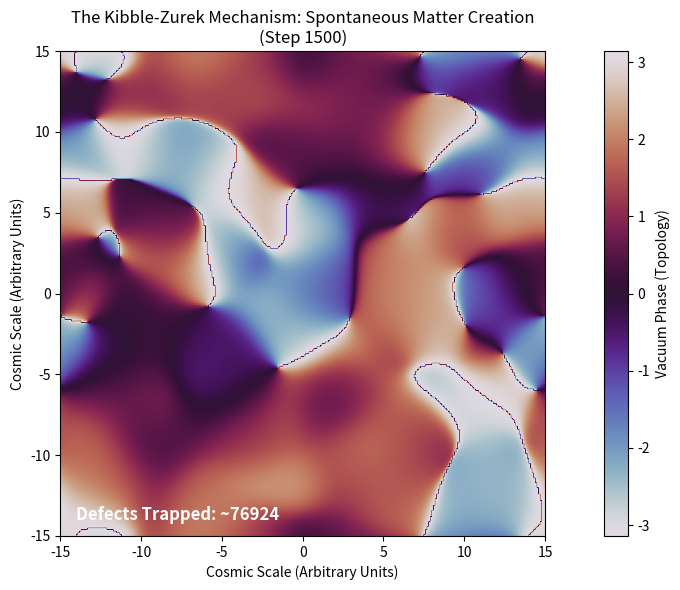

The script that saved this image:
import numpy as np
import matplotlib.pyplot as plt

def simulate_big_bang():
    """
    Simulates the 'Genesis' of matter via the Kibble-Zurek mechanism.
    Starts with a high-temperature (random) vacuum and 'quenches' it.
    """
    print("Initiating Big Bang (Random Phase Field)...")
    
    # 1. Setup the Early Universe
    N = 300
    L = 30.0
    dx = L / N
    
    # Initial State: "Hot" Universe = Complete Randomness
    # The phase angle is random everywhere between -pi and +pi
    psi = np.exp(1j * np.random.uniform(-np.pi, np.pi, (N, N)))
    
    # 2. The Cooling Process (Time Evolution)
    # We use Ginzburg-Landau again, but this time to 'order' the chaos.
    dt = 0.001
    steps = 1500
    
    print(f"Cooling Vacuum for {steps} epochs...")
    
    for t in range(steps):
        # Laplacian (Diffusion/Ordering force)
        lap = (np.roll(psi, 1, axis=0) + np.roll(psi, -1, axis=0) + 
               np.roll(psi, 1, axis=1) + np.roll(psi, -1, axis=1) - 4*psi) / (dx**2)
        
        # GL Equation: The vacuum tries to relax to magnitude 1
        # But the random phase twists get "stuck" (Topological Defects)
        psi += dt * (lap + psi * (1.0 - np.abs(psi)**2))

    # 3. Visualization
    print("Rendering Cosmic Domains...")
    plt.figure(figsize=(12, 6))
    
    # Plot: The Emergence of Matter
    # We plot the Phase. Uniform colors are "Domains" (Empty Space).
    # The sharp swirls where colors meet are "Defects" (Particles).
    plt.imshow(np.angle(psi), cmap='twilight', origin='lower', extent=[-L/2, L/2, -L/2, L/2])
    
    plt.title(f"The Kibble-Zurek Mechanism: Spontaneous Matter Creation\n(Step {steps})")
    plt.colorbar(label="Vacuum Phase (Topology)")
    plt.xlabel("Cosmic Scale (Arbitrary Units)")
    plt.ylabel("Cosmic Scale (Arbitrary Units)")
    
    # Count the particles (defects)
    # We cheat slightly by counting zeros in the density
    density = np.abs(psi)
    defect_count = np.sum(density < 0.1)
    plt.text(-L/2 + 1, -L/2 + 1, f"Defects Trapped: ~{defect_count}", color='white', fontsize=12, fontweight='bold')
    
    plt.tight_layout()
    plt.show()

if __name__ == "__main__":
    simulate_big_bang()